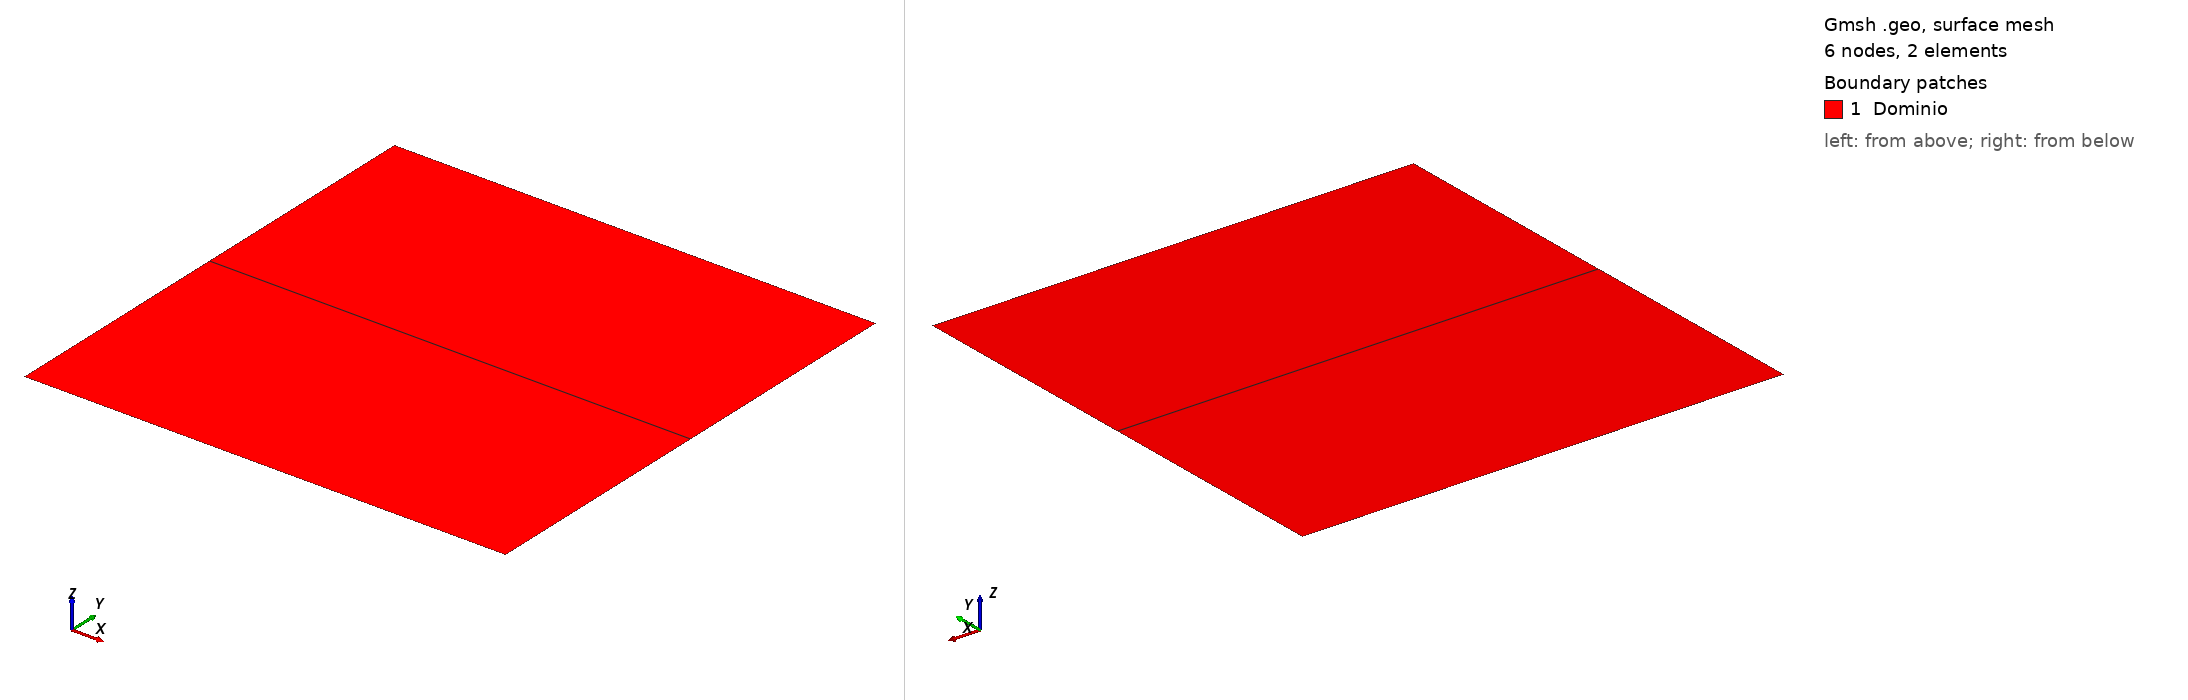

Gmsh geometry script, surface-meshed: 6 nodes, 2 surface elements. Boundary patches (legend numbers): 1 Dominio. Left view from above one corner, right view from below the opposite corner. Legend entries are the model's physical surfaces. The drawing asked Gmsh for element sizes between 1% and 20% of the model's largest extent; the script's own settings can give other sizes.

=== local.geo (drawn) ===
//Points
Point(1) = {0, 0, 0, 1.0};
Point(2) = {2, 0, 0, 1.0};
Point(3) = {2, 2, 0, 1.0};
Point(4) = {0, 2, 0, 1.0};

//Lines
Line(1) = {1, 2};
Line(2) = {2, 3};
Line(3) = {3, 4};
Line(4) = {4, 1};

Line Loop(5) = {1, 2, 3, 4};
Plane Surface(6) = {5};

// Physical groups
Physical Surface("Dominio", 1) = {6};
Physical Line("Deslocamento Prescrito", 2) = {2};
Physical Line("Apoio movel", 3) = {1,3};
Physical Line("Carregamento", 4) = {4}; 

Transfinite Curve {4, 2} = 3; //Using Progression 1;
Transfinite Curve {1, 3} = 2; //Using Progression 1;

Transfinite Surface {6};
Recombine Surface {6};
